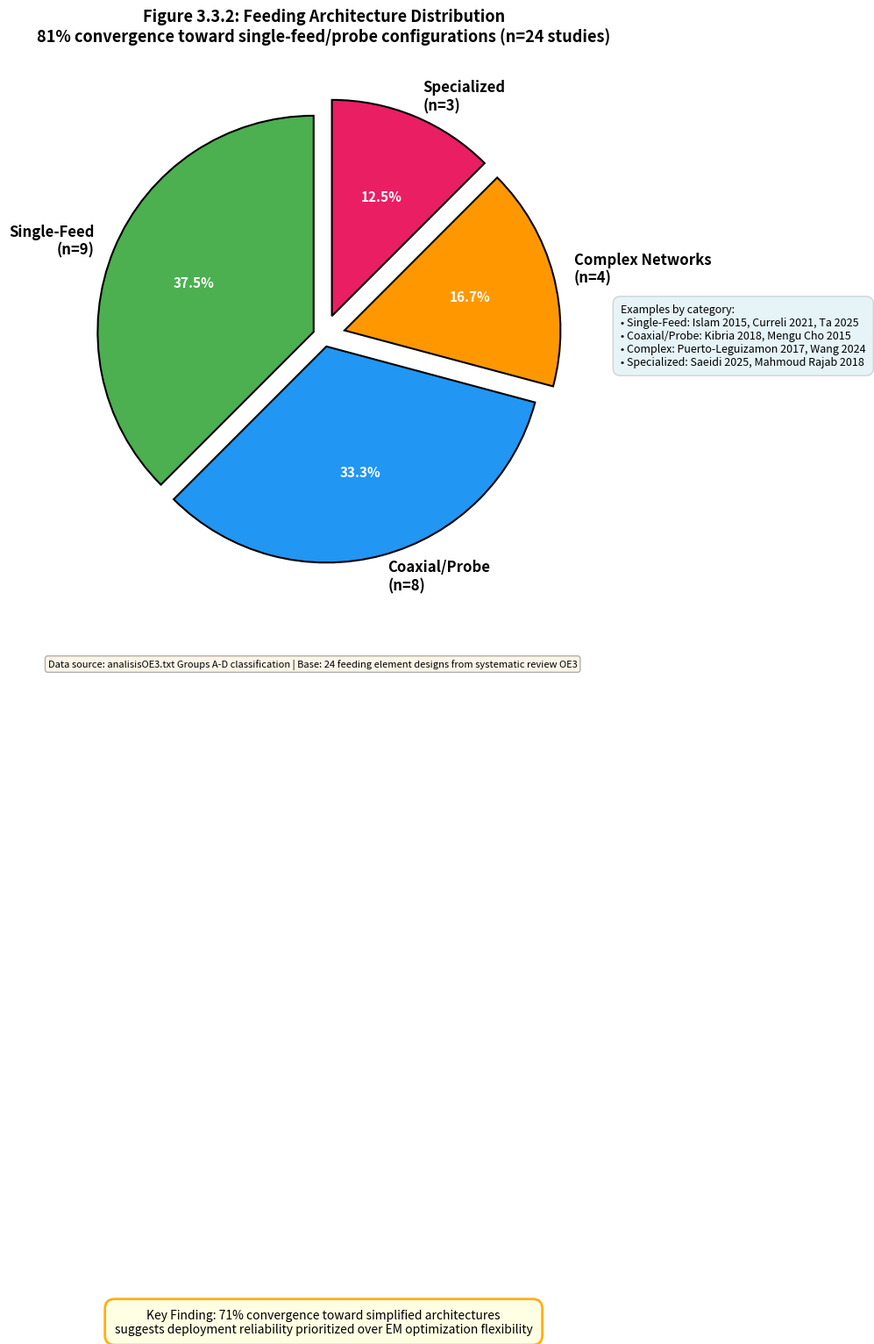

The matplotlib source for this figure: (Note: this script raises an exception after producing the figure.)
"""
FIGURA 3.3.2: Feeding Architecture Distribution (Pie Chart)

TRAZABILIDAD: Datos extraídos de analisisOE3.txt Grupos A, B, C, D
"""

import matplotlib.pyplot as plt
import numpy as np

# =====================================================
# DATOS TRAZABLES
# =====================================================

# Conteo por categoría (de analisisOE3.txt)
feeding_types = {
    'Single-Feed': 9,        # Grupo A
    'Coaxial/Probe': 8,      # Grupo B (incluye variantes Ta)
    'Complex Networks': 4,   # Grupo C
    'Specialized': 3         # Grupo D
}

total_studies = sum(feeding_types.values())

# =====================================================
# CREAR FIGURA
# =====================================================

fig, ax = plt.subplots(figsize=(10, 8))

colors_pie = ['#4CAF50', '#2196F3', '#FF9800', '#E91E63']
wedges, texts, autotexts = ax.pie(
    feeding_types.values(),
    labels=[f'{k}\n(n={v})' for k, v in feeding_types.items()],
    autopct='%1.1f%%',
    colors=colors_pie,
    startangle=90,
    explode=(0.05, 0.05, 0.1, 0.1),
    textprops={'fontsize': 12, 'fontweight': 'bold'},
    wedgeprops={'edgecolor': 'black', 'linewidth': 1.5}
)

# Mejorar legibilidad de porcentajes
for autotext in autotexts:
    autotext.set_color('white')
    autotext.set_fontsize(11)
    autotext.set_fontweight('bold')

# Título
ax.set_title('Figure 3.3.2: Feeding Architecture Distribution\n' +
             f'81% convergence toward single-feed/probe configurations (n={total_studies} studies)',
             fontsize=13, fontweight='bold', pad=20)

# Anotación del hallazgo principal
convergence_pct = (feeding_types['Single-Feed'] + feeding_types['Coaxial/Probe']) / total_studies * 100
ax.text(0.5, -1.3,
        f'Key Finding: {convergence_pct:.0f}% convergence toward simplified architectures\n' +
        'suggests deployment reliability prioritized over EM optimization flexibility',
        ha='center', va='top', fontsize=10, style='italic',
        bbox=dict(boxstyle='round,pad=0.8', facecolor='lightyellow',
                 edgecolor='orange', linewidth=2, alpha=0.9),
        transform=ax.transAxes)

# Leyenda adicional con estudios destacados
legend_text = 'Examples by category:\n'
legend_text += '• Single-Feed: Islam 2015, Curreli 2021, Ta 2025\n'
legend_text += '• Coaxial/Probe: Kibria 2018, Mengu Cho 2015\n'
legend_text += '• Complex: Puerto-Leguizamon 2017, Wang 2024\n'
legend_text += '• Specialized: Saeidi 2025, Mahmoud Rajab 2018'

ax.text(1.05, 0.5, legend_text,
        transform=ax.transAxes, fontsize=9, va='center',
        bbox=dict(boxstyle='round,pad=0.7', facecolor='lightblue',
                 alpha=0.3, edgecolor='gray'))

# Nota de trazabilidad
fig.text(0.5, 0.02,
         'Data source: analisisOE3.txt Groups A-D classification | ' +
         'Base: 24 feeding element designs from systematic review OE3',
         ha='center', va='bottom', fontsize=8, style='italic',
         bbox=dict(boxstyle='round', facecolor='wheat', alpha=0.3))

plt.tight_layout(rect=[0, 0.04, 1, 1])
plt.savefig('G:/RevSisOrd/OE3Figuras/Figure_3_3_2_Feeding_Distribution_Pie.png', dpi=300, bbox_inches='tight')
plt.savefig('G:/RevSisOrd/OE3Figuras/Figure_3_3_2_Feeding_Distribution_Pie.pdf', bbox_inches='tight')

print("[OK] Figura 3.3.2 (Pie Chart) generada exitosamente")
print(f"[OK] Trazabilidad: {total_studies} estudios clasificados en 4 grupos")
print(f"[OK] Convergencia: {convergence_pct:.1f}% hacia single-feed/probe")
